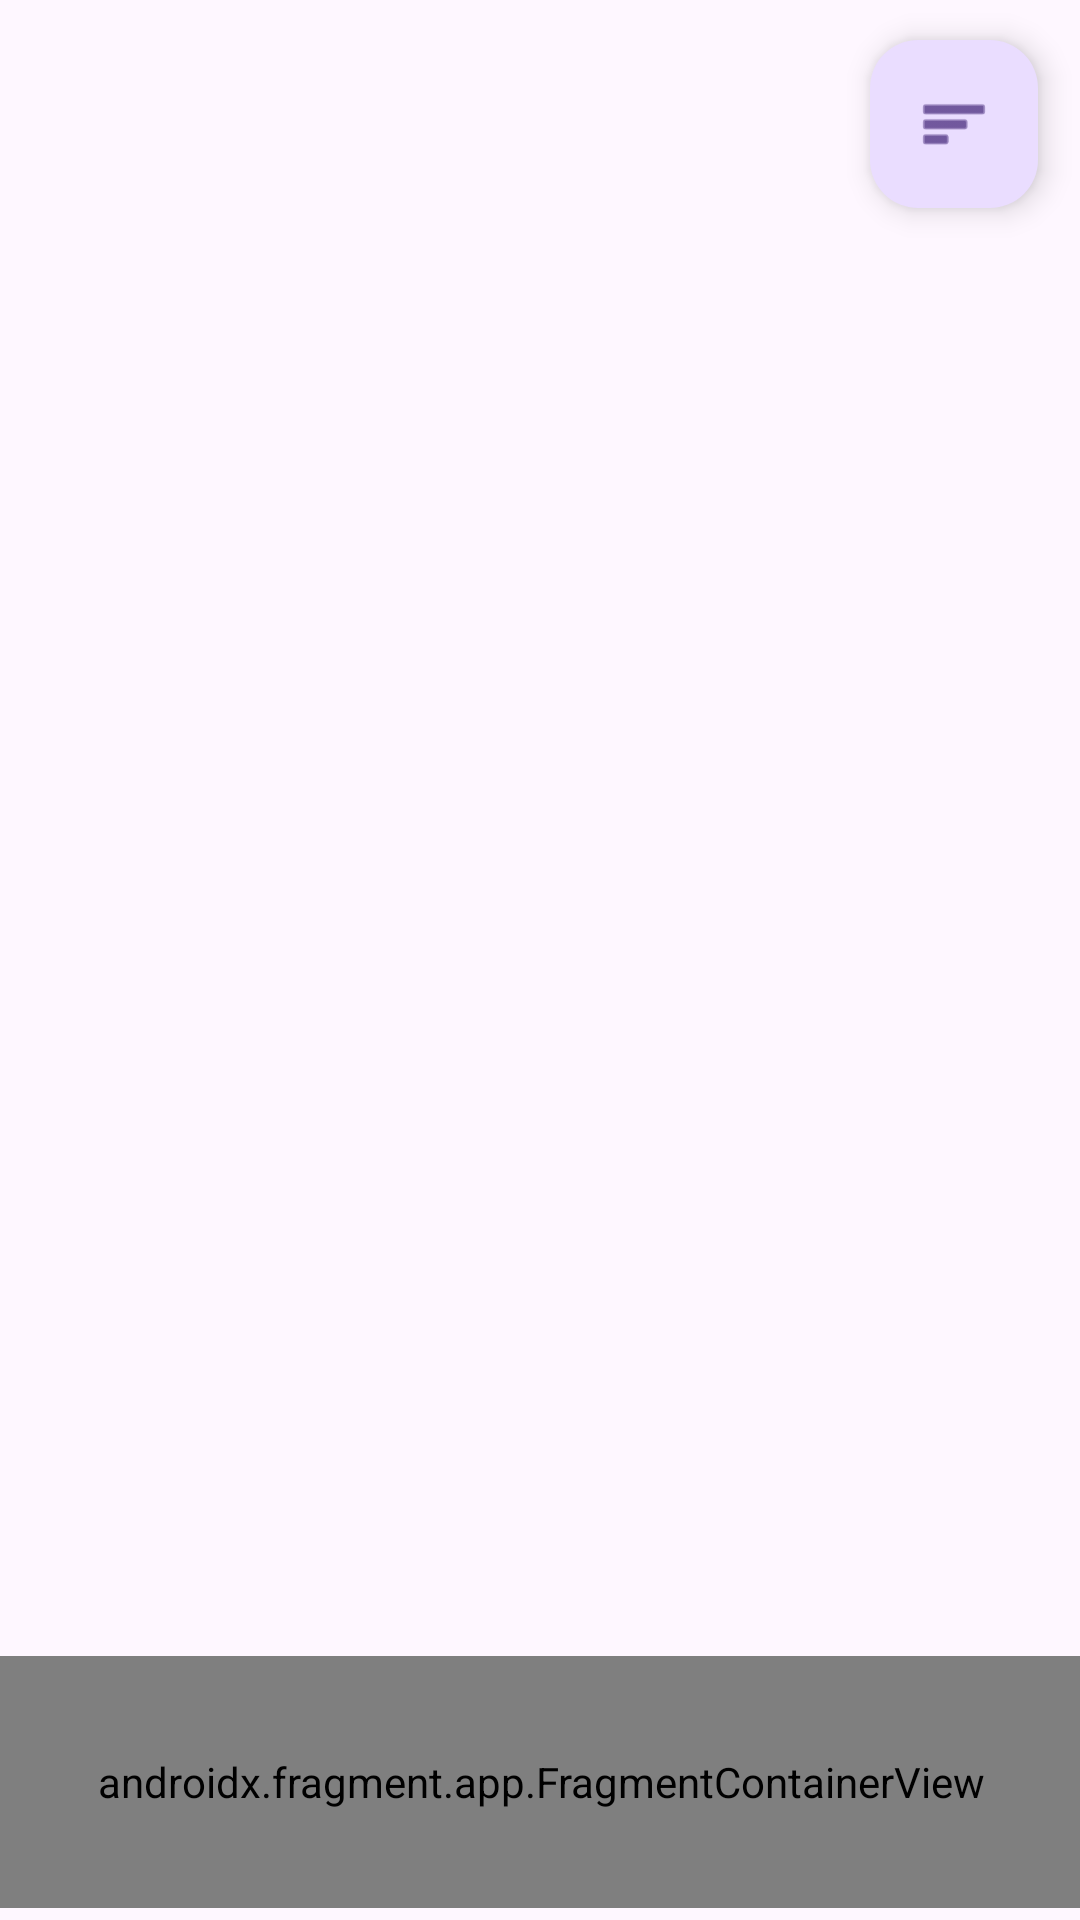

Write the Android layout XML for this screen, with the resource values it uses.
<!-- AndroidManifest.xml: application theme Theme.Oblig1Quiz -->
<!-- res/layout/gallery_landscape.xml -->
<?xml version="1.0" encoding="utf-8"?>
<androidx.constraintlayout.widget.ConstraintLayout xmlns:android="http://schemas.android.com/apk/res/android"
    xmlns:app="http://schemas.android.com/apk/res-auto"
    xmlns:tools="http://schemas.android.com/tools"
    android:layout_width="match_parent"
    android:layout_height="match_parent"
    tools:context=".Gallery.GalleryActivity">

    <androidx.fragment.app.FragmentContainerView
        android:id="@+id/fragmentContainerView"
        android:name="com.example.oblig1quiz.Gallery.AddImageButtonFragment"
        android:layout_width="417dp"
        android:layout_height="84dp"
        android:layout_marginBottom="4dp"
        app:layout_constraintBottom_toBottomOf="parent"
        app:layout_constraintEnd_toEndOf="parent"
        app:layout_constraintStart_toStartOf="parent" />

    <androidx.recyclerview.widget.RecyclerView
        android:id="@+id/recyclerView"
        android:layout_width="409dp"
        android:layout_height="300dp"
        app:layout_constraintBottom_toTopOf="@+id/fragmentContainerView"
        app:layout_constraintEnd_toEndOf="parent"
        app:layout_constraintStart_toStartOf="parent"
        app:layout_constraintTop_toTopOf="parent" />

    <com.google.android.material.floatingactionbutton.FloatingActionButton
        android:id="@+id/sortButton"
        android:layout_width="wrap_content"
        android:layout_height="wrap_content"
        android:clickable="true"
        app:layout_constraintBottom_toBottomOf="parent"
        app:layout_constraintEnd_toEndOf="parent"
        app:layout_constraintHorizontal_bias="0.954"
        app:layout_constraintStart_toStartOf="parent"
        app:layout_constraintTop_toTopOf="parent"
        app:layout_constraintVertical_bias="0.023"
        app:srcCompat="@android:drawable/ic_menu_sort_by_size" />


</androidx.constraintlayout.widget.ConstraintLayout>
<!-- resources referenced by this layout -->
<resources>
  <style name="Theme.Oblig1Quiz" parent="Base.Theme.Oblig1Quiz" />
  <style name="Base.Theme.Oblig1Quiz" parent="Theme.Material3.DayNight.NoActionBar">
          
          
      </style>
</resources>
